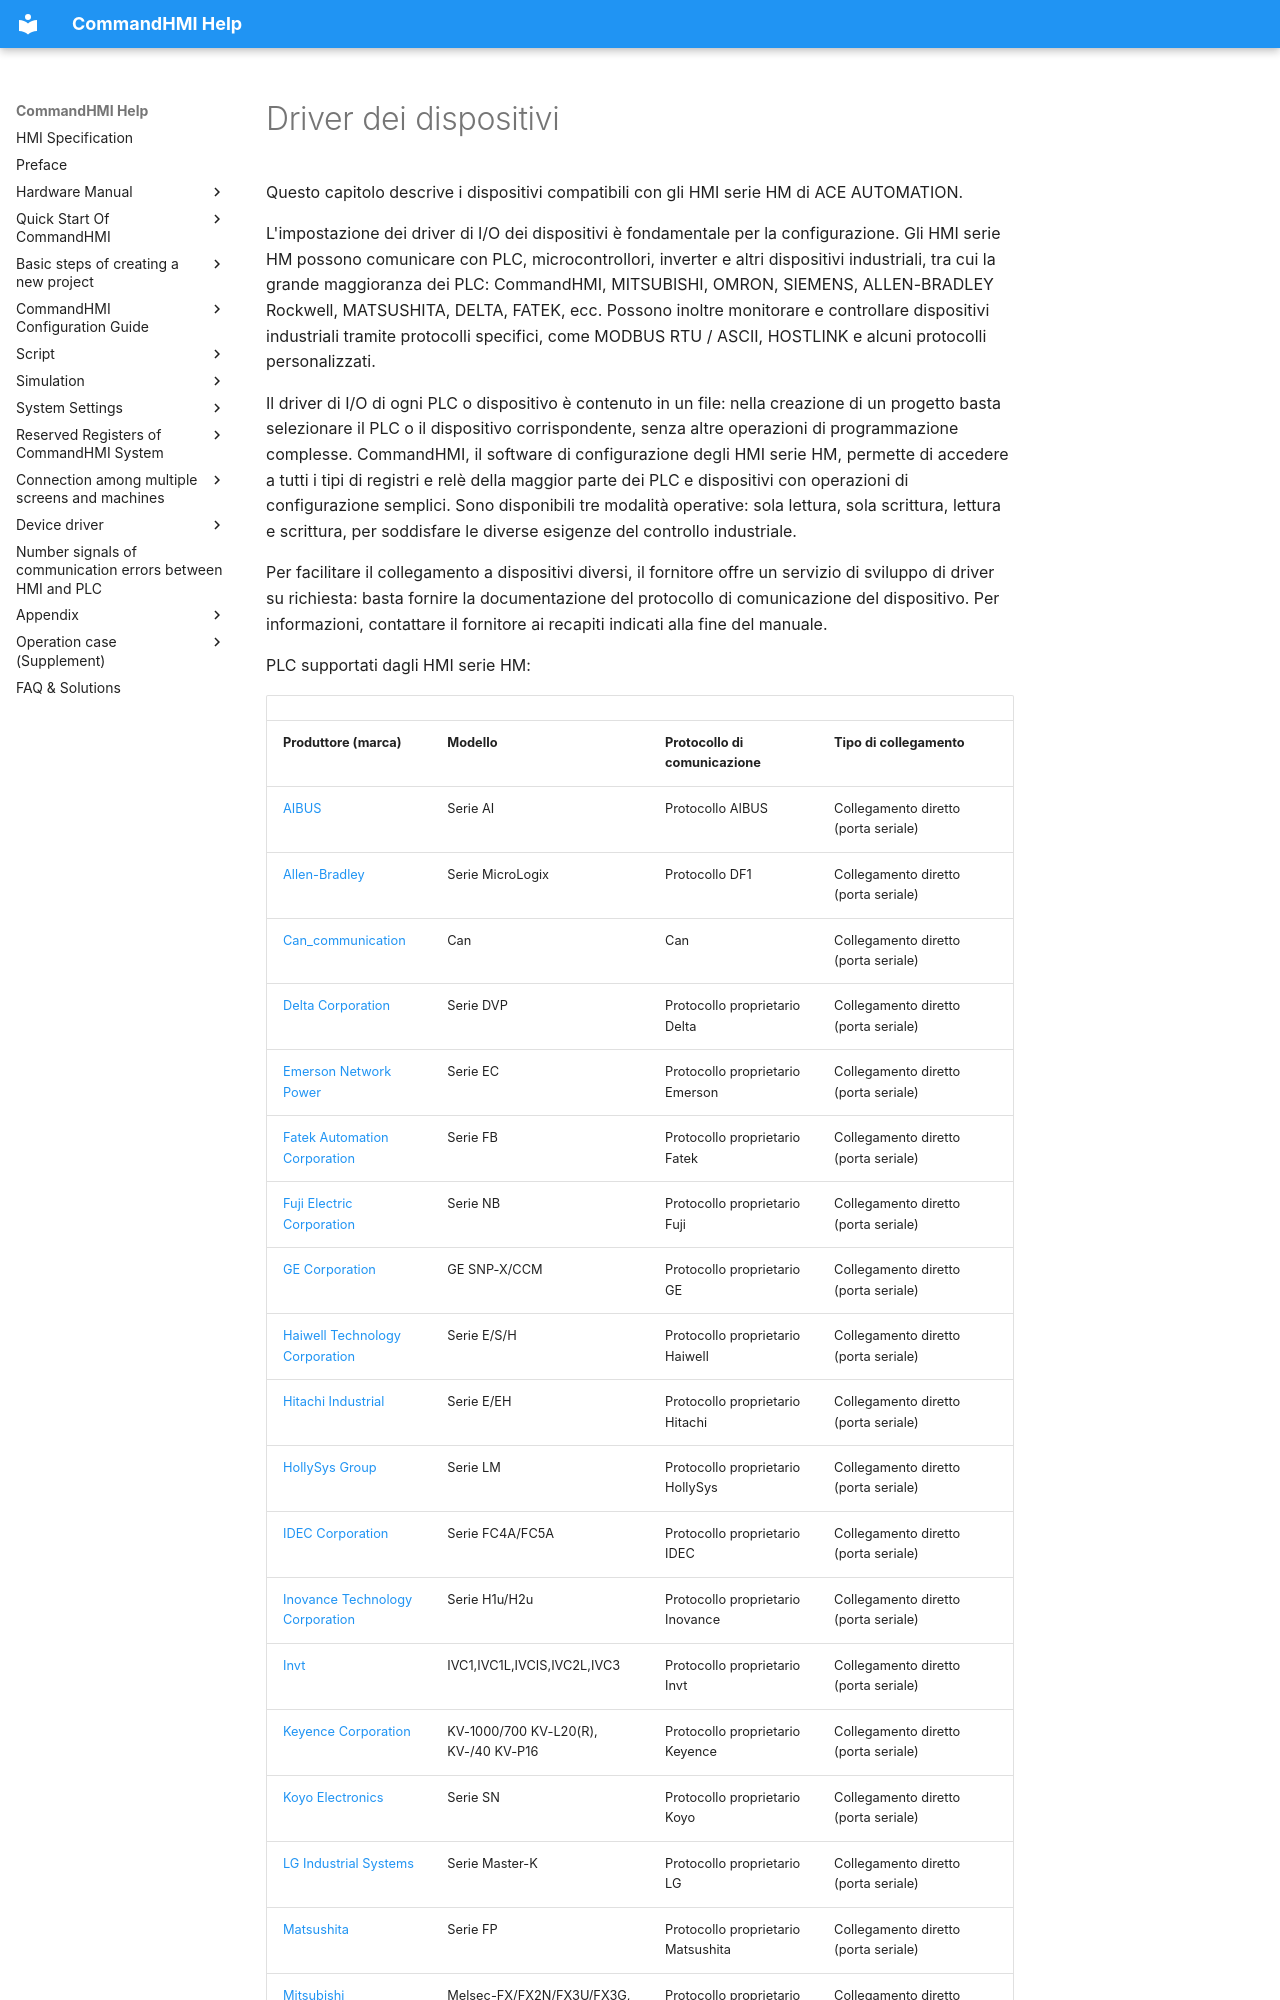

repository: AceAutomation/commandhmi-aide · page: it/drivers.html · generator: mkdocs

# Driver dei dispositivi

Questo capitolo descrive i dispositivi compatibili con gli HMI serie HM di ACE AUTOMATION.

L'impostazione dei driver di I/O dei dispositivi è fondamentale per la configurazione. Gli HMI serie HM possono comunicare con PLC, microcontrollori, inverter e altri dispositivi industriali, tra cui la grande maggioranza dei PLC: CommandHMI, MITSUBISHI, OMRON, SIEMENS, ALLEN-BRADLEY Rockwell, MATSUSHITA, DELTA, FATEK, ecc. Possono inoltre monitorare e controllare dispositivi industriali tramite protocolli specifici, come MODBUS RTU / ASCII, HOSTLINK e alcuni protocolli personalizzati.

Il driver di I/O di ogni PLC o dispositivo è contenuto in un file: nella creazione di un progetto basta selezionare il PLC o il dispositivo corrispondente, senza altre operazioni di programmazione complesse. CommandHMI, il software di configurazione degli HMI serie HM, permette di accedere a tutti i tipi di registri e relè della maggior parte dei PLC e dispositivi con operazioni di configurazione semplici. Sono disponibili tre modalità operative: sola lettura, sola scrittura, lettura e scrittura, per soddisfare le diverse esigenze del controllo industriale.

Per facilitare il collegamento a dispositivi diversi, il fornitore offre un servizio di sviluppo di driver su richiesta: basta fornire la documentazione del protocollo di comunicazione del dispositivo. Per informazioni, contattare il fornitore ai recapiti indicati alla fine del manuale.

PLC supportati dagli HMI serie HM:
